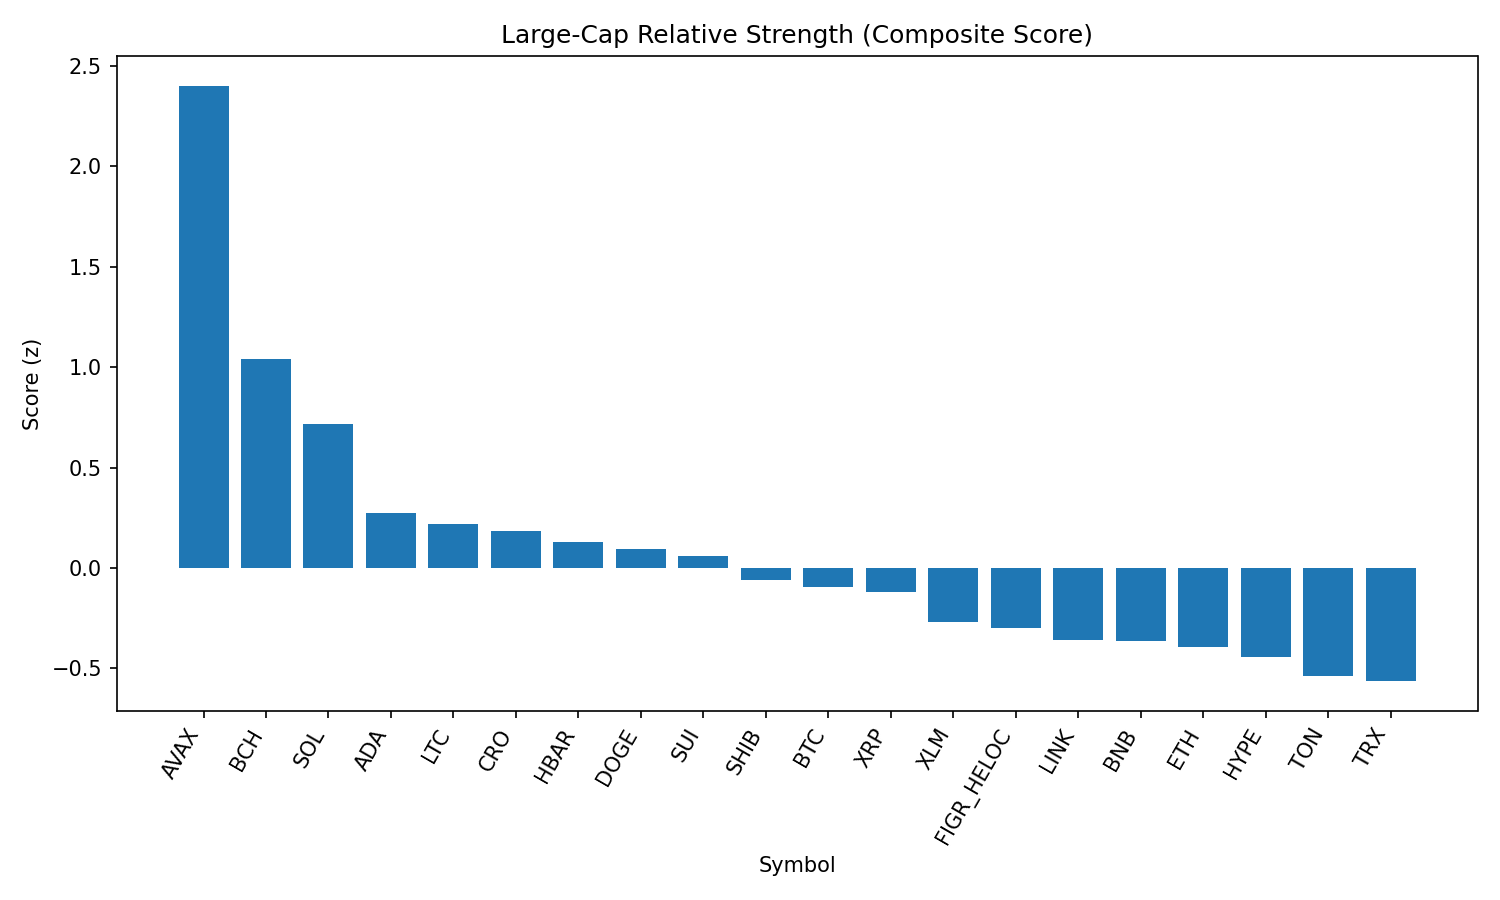

The table this chart was drawn from, first rows:
rank, name, symbol, price, pct_1h, pct_24h, pct_7d, pct_1h_vs_btc, pct_24h_vs_btc, pct_7d_vs_btc, market_cap_rank, market_cap, volume_usd, score
1, Avalanche, AVAX, 25.32, 3.078, 6.053, 4.234, 2.664, 5.049, 3.807, 23, 10570076889, 788885802, 2.402
2, Bitcoin Cash, BCH, 600.3, 0.9127, 5.526, 7.891, 0.4992, 4.523, 7.463, 19, 11962225199, 480852000, 1.039
3, Solana, SOL, 210.4, 0.9835, 3.634, 3.992, 0.57, 2.63, 3.564, 6, 113835255755, 9214422628, 0.716
4, Cardano, ADA, 0.8354, 1.013, 1.998, -2.442, 0.6, 0.9939, -2.87, 11, 30448904264, 1476776208, 0.2757
5, Litecoin, LTC, 112.1, 0.9321, 1.538, -0.7438, 0.5186, 0.5342, -1.172, 28, 8549641805, 540068542, 0.22
6, Cronos, CRO, 0.259, 0.6945, -2.234, 16.71, 0.281, -3.237, 16.28, 27, 8718152003, 303563710, 0.1856
7, Hedera, HBAR, 0.2209, 1.206, 1.413, -7.945, 0.7926, 0.4095, -8.373, 25, 9351256643, 262400766, 0.1275
8, Dogecoin, DOGE, 0.2168, 0.6867, 1.856, -0.9873, 0.2731, 0.8527, -1.415, 9, 32670543834, 2040089503, 0.09513
9, Sui, SUI, 3.32, 0.8258, 1.507, -3.172, 0.4122, 0.5031, -3.599, 20, 11850871858, 992193110, 0.06078
10, Shiba Inu, SHIB, 1.24e-05, 0.5742, 1.113, -0.4707, 0.1607, 0.1093, -0.8987, 31, 7304604777, 187289556, -0.06217
11, Bitcoin, BTC, 111166, 0.4135, 1.004, 0.4279, 0.0, 0.0, 0.0, 1, 2214119623077, 48512018483, -0.09466
12, XRP, XRP, 2.83, 0.7248, 1.107, -5.318, 0.3112, 0.1031, -5.746, 3, 168560173171, 7133242301, -0.1218
13, Stellar, XLM, 0.364, 0.6437, 0.5161, -5.305, 0.2302, -0.4875, -5.733, 22, 11543991345, 262653976, -0.2666
14, Figure Heloc, FIGR_HELOC, 1.006, 0.0, 1.798, 0.9502, -0.4135, 0.794, 0.5223, 17, 12244019293, 15512037, -0.2991
15, Chainlink, LINK, 23.4, 0.3448, 0.6716, -3.055, -0.06874, -0.3321, -3.483, 13, 15861807843, 1063181482, -0.3611
16, BNB, BNB, 854.2, 0.3681, -0.2063, -0.3587, -0.04543, -1.21, -0.7867, 5, 118908480778, 963104371, -0.366
17, Ethereum, ETH, 4329, 0.6919, -1.002, -5.577, 0.2783, -2.005, -6.005, 2, 522532590488, 33343789670, -0.3933
18, Hyperliquid, HYPE, 44.65, 0.7332, 0.181, -10.66, 0.3197, -0.8227, -11.08, 18, 12088915508, 302179632, -0.4418
19, Toncoin, TON, 3.14, 0.04991, 0.2424, -0.9698, -0.3636, -0.7613, -1.398, 30, 8065720253, 130436173, -0.5393
20, TRON, TRX, 0.3377, 0.2559, -0.3759, -3.211, -0.1576, -1.38, -3.639, 10, 31969668344, 861485813, -0.5635
21, World Liberty Financial, WLFI, 0.225, 0.3041, -9.902, 0.0, -0.1094, -10.91, -0.4279, 34, 6157196257, 1234386994, -1.673
